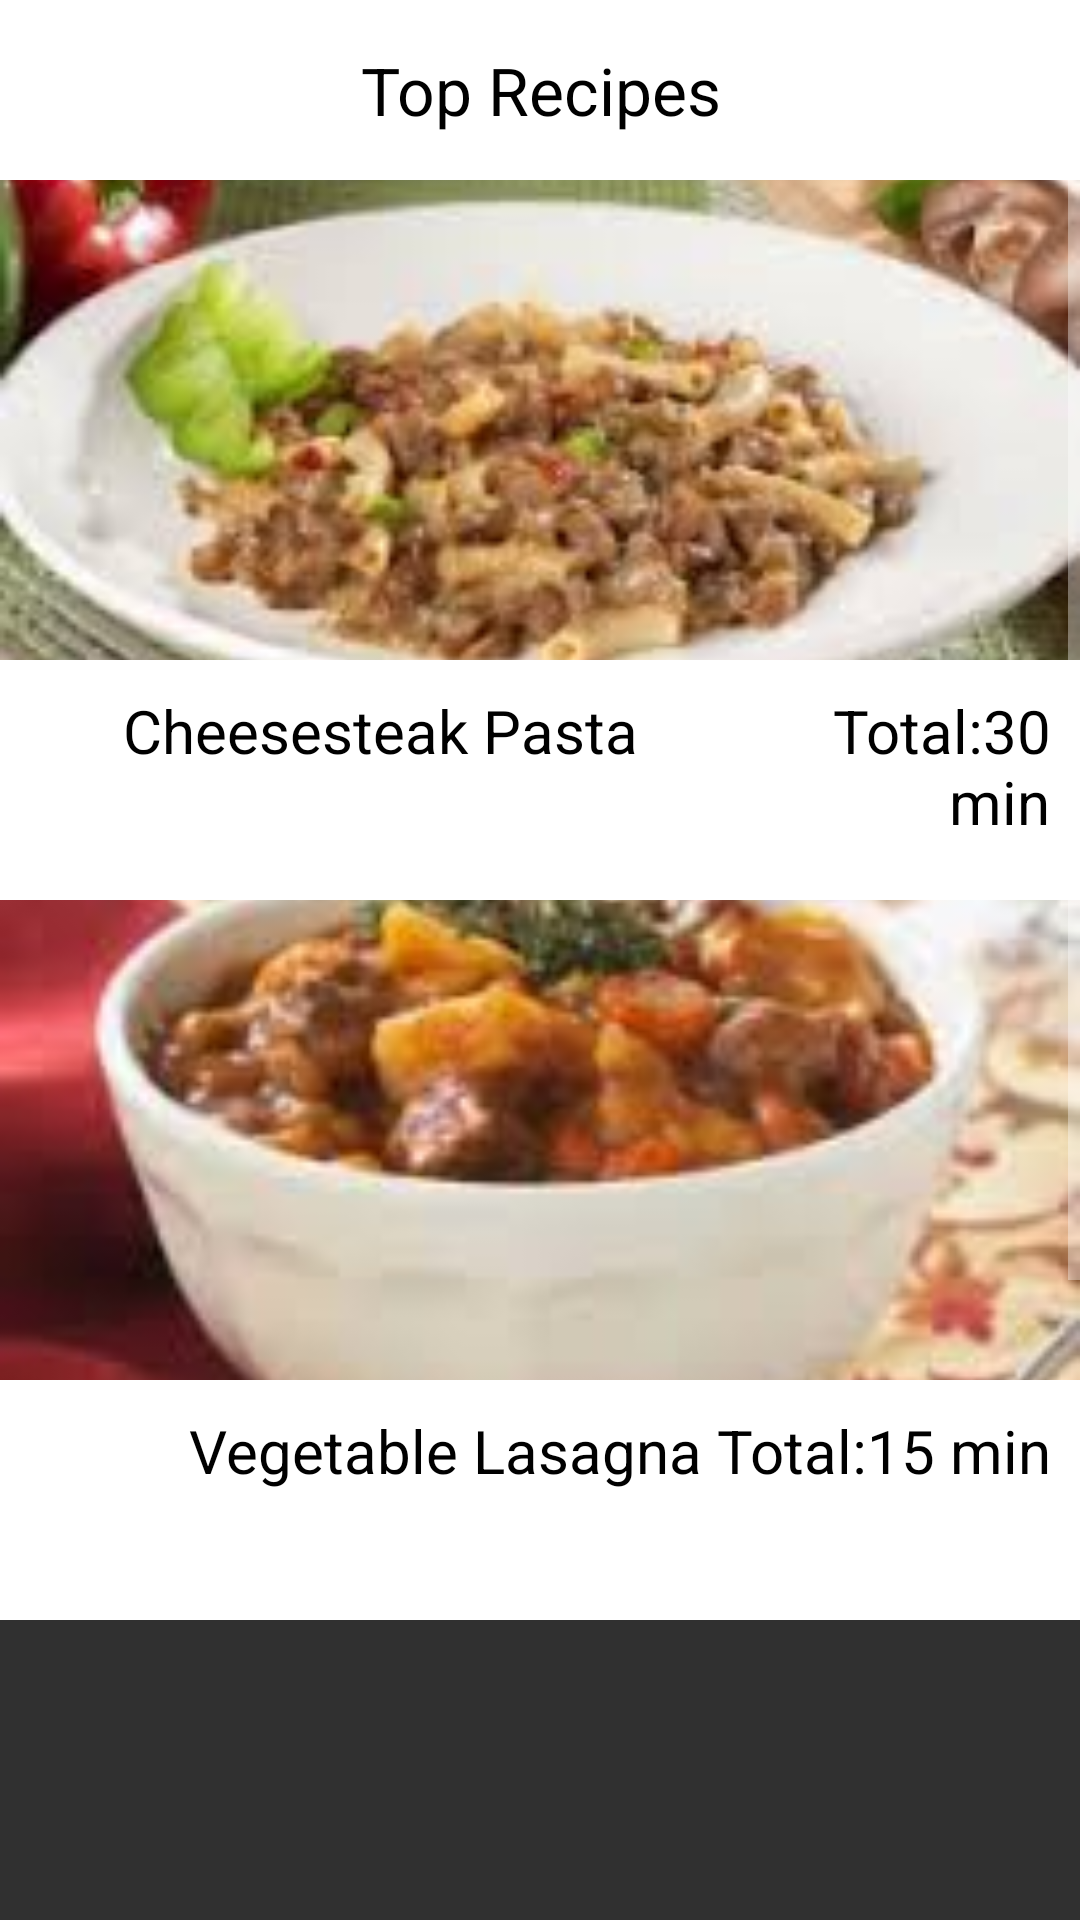

This screen was rendered from an Android layout file. Write that file and the resources it references.
<!-- AndroidManifest.xml: application theme Theme.AppCompat.NoActionBar -->
<!-- res/layout/activity_entree.xml -->
<?xml version="1.0" encoding="utf-8"?>
<LinearLayout xmlns:android="http://schemas.android.com/apk/res/android"
    xmlns:app="http://schemas.android.com/apk/res-auto"
    xmlns:tools="http://schemas.android.com/tools"
    android:layout_width="match_parent"
    android:layout_height="match_parent"
    android:orientation="vertical"
    tools:context="com.example.xu.chenfinalproject.EntreeActivity">




    <ScrollView
        android:layout_width="match_parent"
        android:layout_height="match_parent">



        <LinearLayout
            android:layout_width="match_parent"
            android:layout_height="match_parent"
            android:orientation="vertical">

            <TextView
                android:layout_width="match_parent"
                android:layout_height="60dp"
                android:text="Top Recipes"
                android:gravity="center"
                android:background="@android:color/white"
                android:textColor="@android:color/black"
                android:textSize="22dp"
                />

            <ImageView
                android:id="@+id/EntreeActivity_imageview1"
                android:layout_width="match_parent"
                android:layout_height="160dp"
                android:src="@mipmap/download"
                android:scaleType="centerCrop"
                />
            <TextView
                android:id="@+id/ButtonAActivity_textview1"
                android:layout_width="match_parent"
                android:layout_height="80dp"
                android:text="Cheesesteak Pasta
            Total:30 min"
                android:gravity="right"
                android:padding="10dp"
                android:textSize="20dp"
                android:background="@android:color/background_light"
                android:textColor="@android:color/black"
                />

            <ImageView
                android:id="@+id/ButtonAActivity_imageview2"
                android:layout_width="match_parent"
                android:layout_height="160dp"
                android:scaleType="centerCrop"
                android:src="@mipmap/download_1"
                />
            <TextView
                android:id="@+id/ButtonAActivity_textview2"
                android:layout_width="match_parent"
                android:layout_height="80dp"
                android:gravity="right"
                android:text="Vegetable Lasagna
Total:15 min"
                android:textSize="20dp"
                android:padding="10dp"
                android:background="@android:color/background_light"
                android:textColor="@android:color/black"/>

            <ImageView
                android:id="@+id/ButtonAActivity_imageview3"
                android:layout_width="match_parent"
                android:layout_height="160dp"
                android:scaleType="centerCrop"
                android:src="@mipmap/noodle"
                />
            <TextView
                android:id="@+id/ButtonAActivity_textview3"
                android:layout_width="match_parent"
                android:layout_height="80dp"
                android:text="Queso Fundido con Chorizo
Total:20 min"
                android:textSize="20dp"
                android:padding="10dp"
                android:gravity="right"
                android:background="@android:color/background_light"
                android:textColor="@android:color/black"/>
            <TextView
                android:layout_width="match_parent"
                android:layout_height="60dp"
                android:background="@android:color/white"
                android:text="Beef and Bean Enchilada"
                android:textColor="@android:color/black"/>
            <TextView
                android:layout_width="match_parent"
                android:layout_height="60dp"
                android:background="@android:color/white"
                android:text="Outback Steakhouse Clam Chowder"
                android:textColor="@android:color/black"/>
            <TextView
                android:layout_width="match_parent"
                android:layout_height="60dp"
                android:background="@android:color/white"
                android:text="Seared White Wine Scallops"
                android:textColor="@android:color/black"/>




        </LinearLayout>

    </ScrollView>

</LinearLayout>
<!-- resources referenced by this layout -->
<resources>
  <!-- mipmap download: jpg bitmap (mipmap-xhdpi, 9843 bytes) -->
  <!-- mipmap download_1: jpg bitmap (mipmap-xhdpi, 6871 bytes) -->
</resources>
